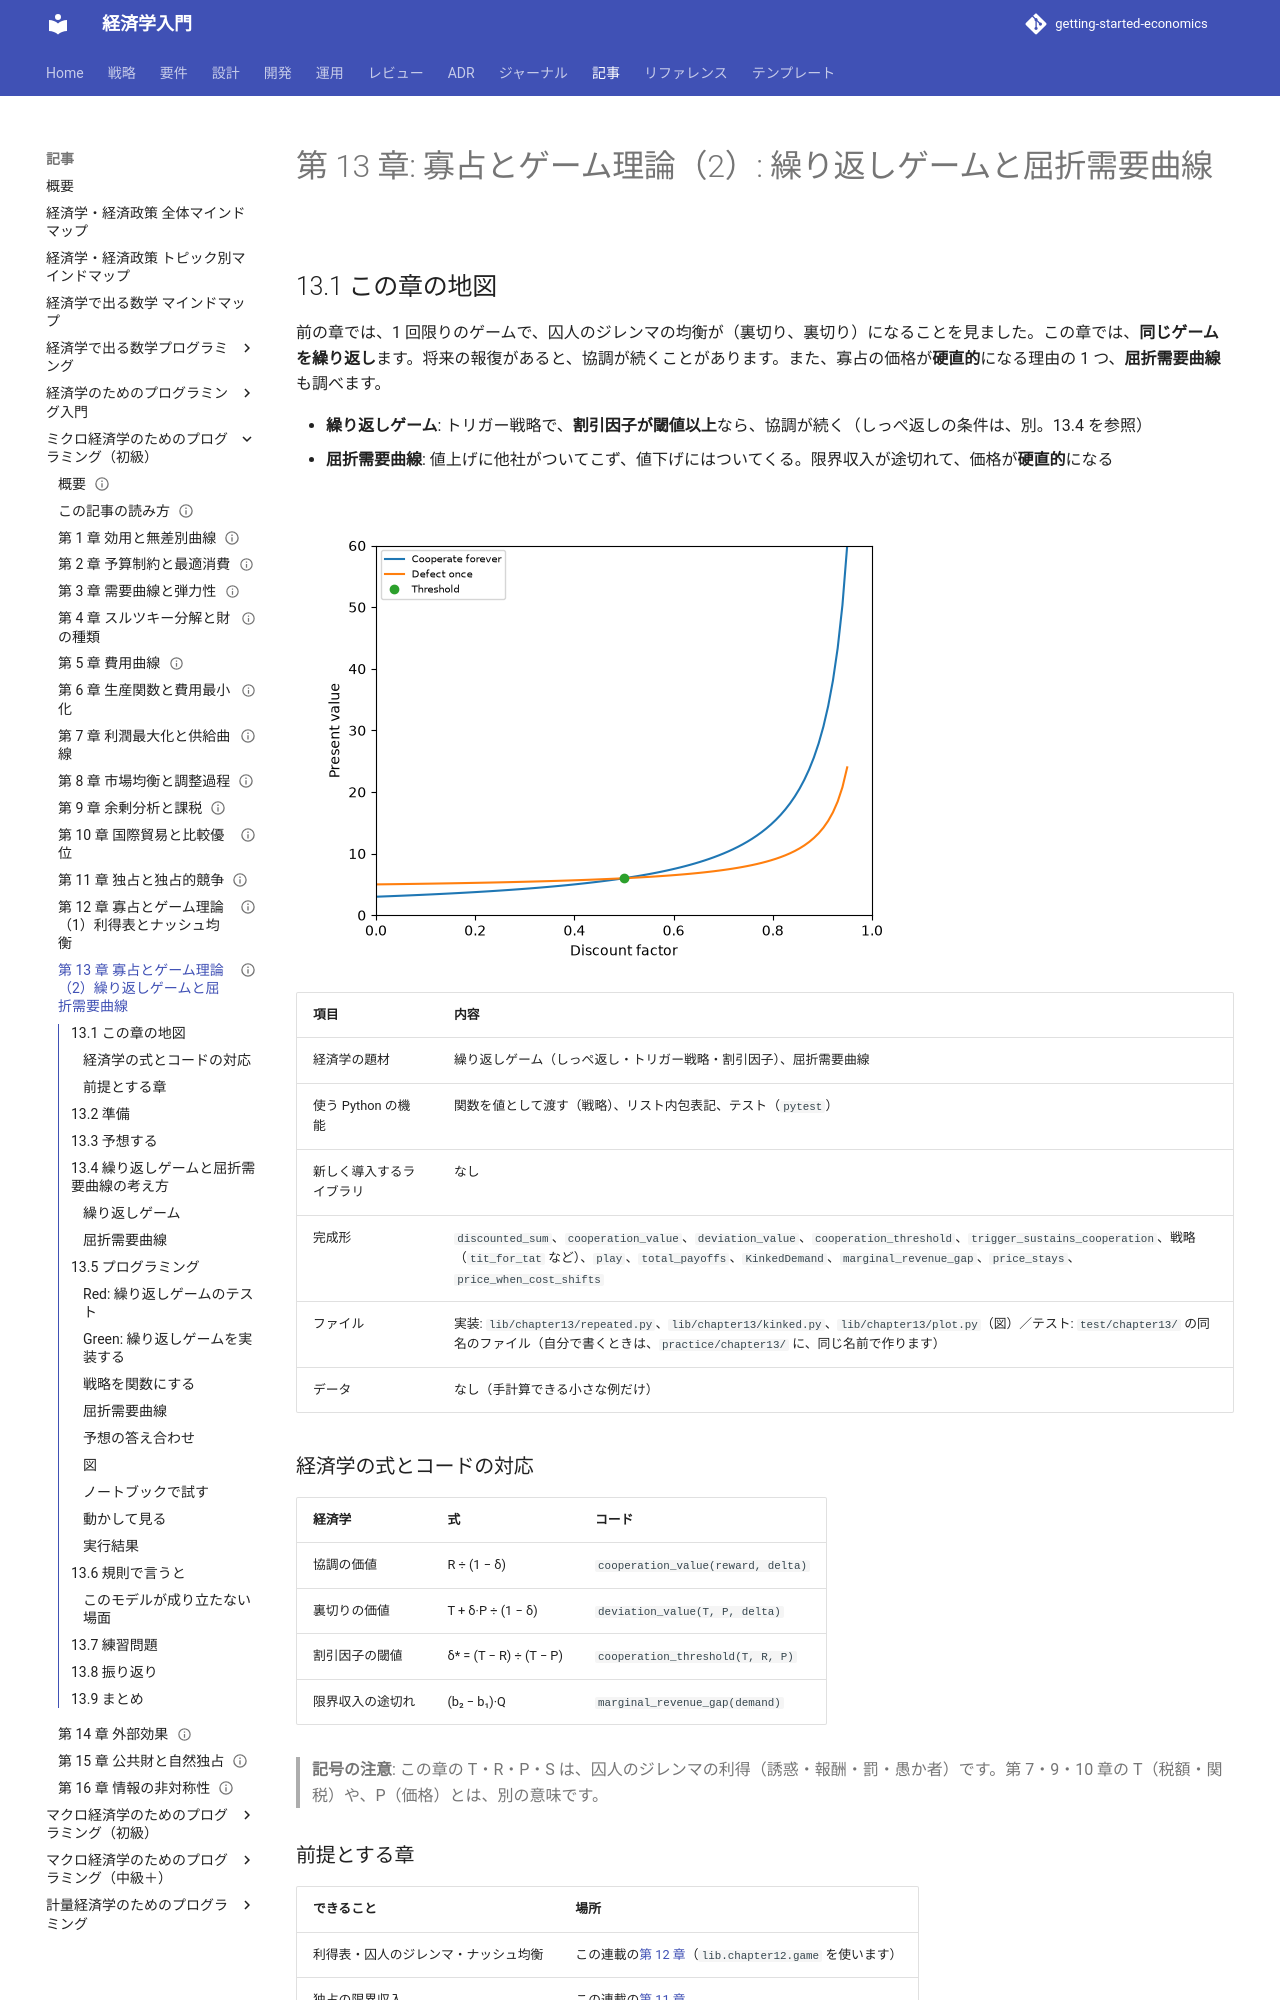

repository: k2works/getting-started-economics · page: article/micro-basics-programming/13-repeated-games-and-kinked-demand/index.html · generator: mkdocs

---
type: Article
title: "第 13 章: 寡占とゲーム理論（2）: 繰り返しゲームと屈折需要曲線"
description: "同じゲームを繰り返すと、割引因子が閾値以上なら、トリガー戦略で協調が続くことを確かめる。しっぺ返しと、寡占の屈折需要曲線（限界収入の途切れと価格の硬直性）も関数にする。"
tags: [article,micro-basics-programming,python]
status: draft
generated: { by: claude-code/claude-sonnet-5-5, at: 2026-11-22T00:00:00Z }
---

# 第 13 章: 寡占とゲーム理論（2）: 繰り返しゲームと屈折需要曲線

## 13.1 この章の地図

前の章では、1 回限りのゲームで、囚人のジレンマの均衡が（裏切り、裏切り）になることを見ました。この章では、**同じゲームを繰り返し**ます。将来の報復があると、協調が続くことがあります。また、寡占の価格が**硬直的**になる理由の 1 つ、**屈折需要曲線**も調べます。

- **繰り返しゲーム**: トリガー戦略で、**割引因子が閾値以上**なら、協調が続く（しっぺ返しの条件は、別。13.4 を参照）
- **屈折需要曲線**: 値上げに他社がついてこず、値下げにはついてくる。限界収入が途切れて、価格が**硬直的**になる

![協調が続く条件。割引因子が閾値 0.5 を超えると、協調を続ける価値（青）が、一度裏切る価値（橙）を上回る](images/ch13-trigger.png)

| 項目 | 内容 |
| :--- | :--- |
| 経済学の題材 | 繰り返しゲーム（しっぺ返し・トリガー戦略・割引因子）、屈折需要曲線 |
| 使う Python の機能 | 関数を値として渡す（戦略）、リスト内包表記、テスト（`pytest`） |
| 新しく導入するライブラリ | なし |
| 完成形 | `discounted_sum`、`cooperation_value`、`deviation_value`、`cooperation_threshold`、`trigger_sustains_cooperation`、戦略（`tit_for_tat` など）、`play`、`total_payoffs`、`KinkedDemand`、`marginal_revenue_gap`、`price_stays`、`price_when_cost_shifts` |
| ファイル | 実装: `lib/chapter13/repeated.py`、`lib/chapter13/kinked.py`、`lib/chapter13/plot.py`（図）／テスト: `test/chapter13/` の同名のファイル（自分で書くときは、`practice/chapter13/` に、同じ名前で作ります） |
| データ | なし（手計算できる小さな例だけ） |

### 経済学の式とコードの対応

| 経済学 | 式 | コード |
| :--- | :--- | :--- |
| 協調の価値 | R ÷ (1 − δ) | `cooperation_value(reward, delta)` |
| 裏切りの価値 | T + δ·P ÷ (1 − δ) | `deviation_value(T, P, delta)` |
| 割引因子の閾値 | δ\* = (T − R) ÷ (T − P) | `cooperation_threshold(T, R, P)` |
| 限界収入の途切れ | (b₂ − b₁)·Q | `marginal_revenue_gap(demand)` |

> **記号の注意**: この章の T・R・P・S は、囚人のジレンマの利得（誘惑・報酬・罰・愚か者）です。第 7・9・10 章の T（税額・関税）や、P（価格）とは、別の意味です。

### 前提とする章

| できること | 場所 |
| :--- | :--- |
| 利得表・囚人のジレンマ・ナッシュ均衡 | この連載の[第 12 章](12-oligopoly-and-game-theory.md)（`lib.chapter12.game` を使います） |
| 独占の限界収入 | この連載の[第 11 章](11-monopoly-and-monopolistic-competition.md) |

## 13.2 準備

```bash
cd apps/micro-basics-programming/python
uv sync
uv run pytest test/chapter13
```

```text
39 passed
```

自分でコードを書くときは、`practice/chapter13/` に、`repeated.py`・`kinked.py` と、それぞれのテストをを作ります。

## 13.3 予想する

囚人のジレンマです（第 12 章と同じ）。2 人が、協調（0）か裏切り（1）を選びます。利得は、誘惑 T = 5、報酬 R = 3、罰 P = 1、愚か者 S = 0 です。**紙で、手計算で**答えてください。答えは、この節には書いてありません。「プログラミング」の節の「予想の答え合わせ」で、プログラムを動かして確かめます。

- 同じゲームを**無限に繰り返し**、トリガー戦略（相手が一度でも裏切ったら、永久に裏切る）を使います。協調が続く**割引因子の閾値**は、いくつですか。割引因子が 0.4・0.5・0.6 のとき、協調を続ける価値と、一度裏切る価値は、いくつですか
- しっぺ返し（最初は協調し、以後は、相手の前の手をまねる）が、いつも裏切る相手と 4 回戦うと、合計の利得は、それぞれ、いくつですか
- 屈折需要曲線で、屈折点が（数量 40、価格 50）、上の傾きが 0.5、下の傾きが 2 のとき、限界収入は、屈折点の上と下で、いくつですか。**途切れ**の大きさは、いくつですか。限界費用が 10・30・40 のとき、価格は動きますか

## 13.4 繰り返しゲームと屈折需要曲線の考え方

### 繰り返しゲーム

同じゲームを繰り返すと、**将来の報復**があるので、協調が続くことがあります。将来の利得を**割引因子 δ**（0 以上 1 未満）で割り引くとき、トリガー戦略で協調が続く条件は、**協調の価値 ≥ 裏切りの価値**です。

- 協調を続ける価値: R ÷ (1 − δ)
- 今期だけ裏切り、以後は罰: T + δ·P ÷ (1 − δ)
- 条件を解くと、**δ ≥ (T − R) ÷ (T − P)**

将来を重く見る（δ が大きい）ほど、協調が続きます。これが**フォーク定理**の核心で、δ が十分大きければ、罰より良い利得の組は、均衡で実現できる、というものです。無限回の繰り返しは、閉じた式（等比級数の和）で扱います。

**しっぺ返しの条件は、別です。** 相手が、交互に裏切るなど、しっぺ返しを利用するとき、協調が続くには、δ ≥ (T − R) ÷ (R − S)（この例では 2/3）が必要です。この章の閾値 0.5 は、**トリガー戦略だけ**のものです。

### 屈折需要曲線

寡占企業が、値上げをしても、他社はついてこない（需要は**弾力的**で、曲線は緩やか）。値下げをすると、他社もついてくる（需要は**非弾力的**で、曲線は急）。需要曲線が、現在の価格で**折れ**ます。そのため、限界収入が、屈折点で**途切れ**、限界費用が、その途切れの中で動いても、**価格は変わりません**（価格の硬直性）。

## 13.5 プログラミング
